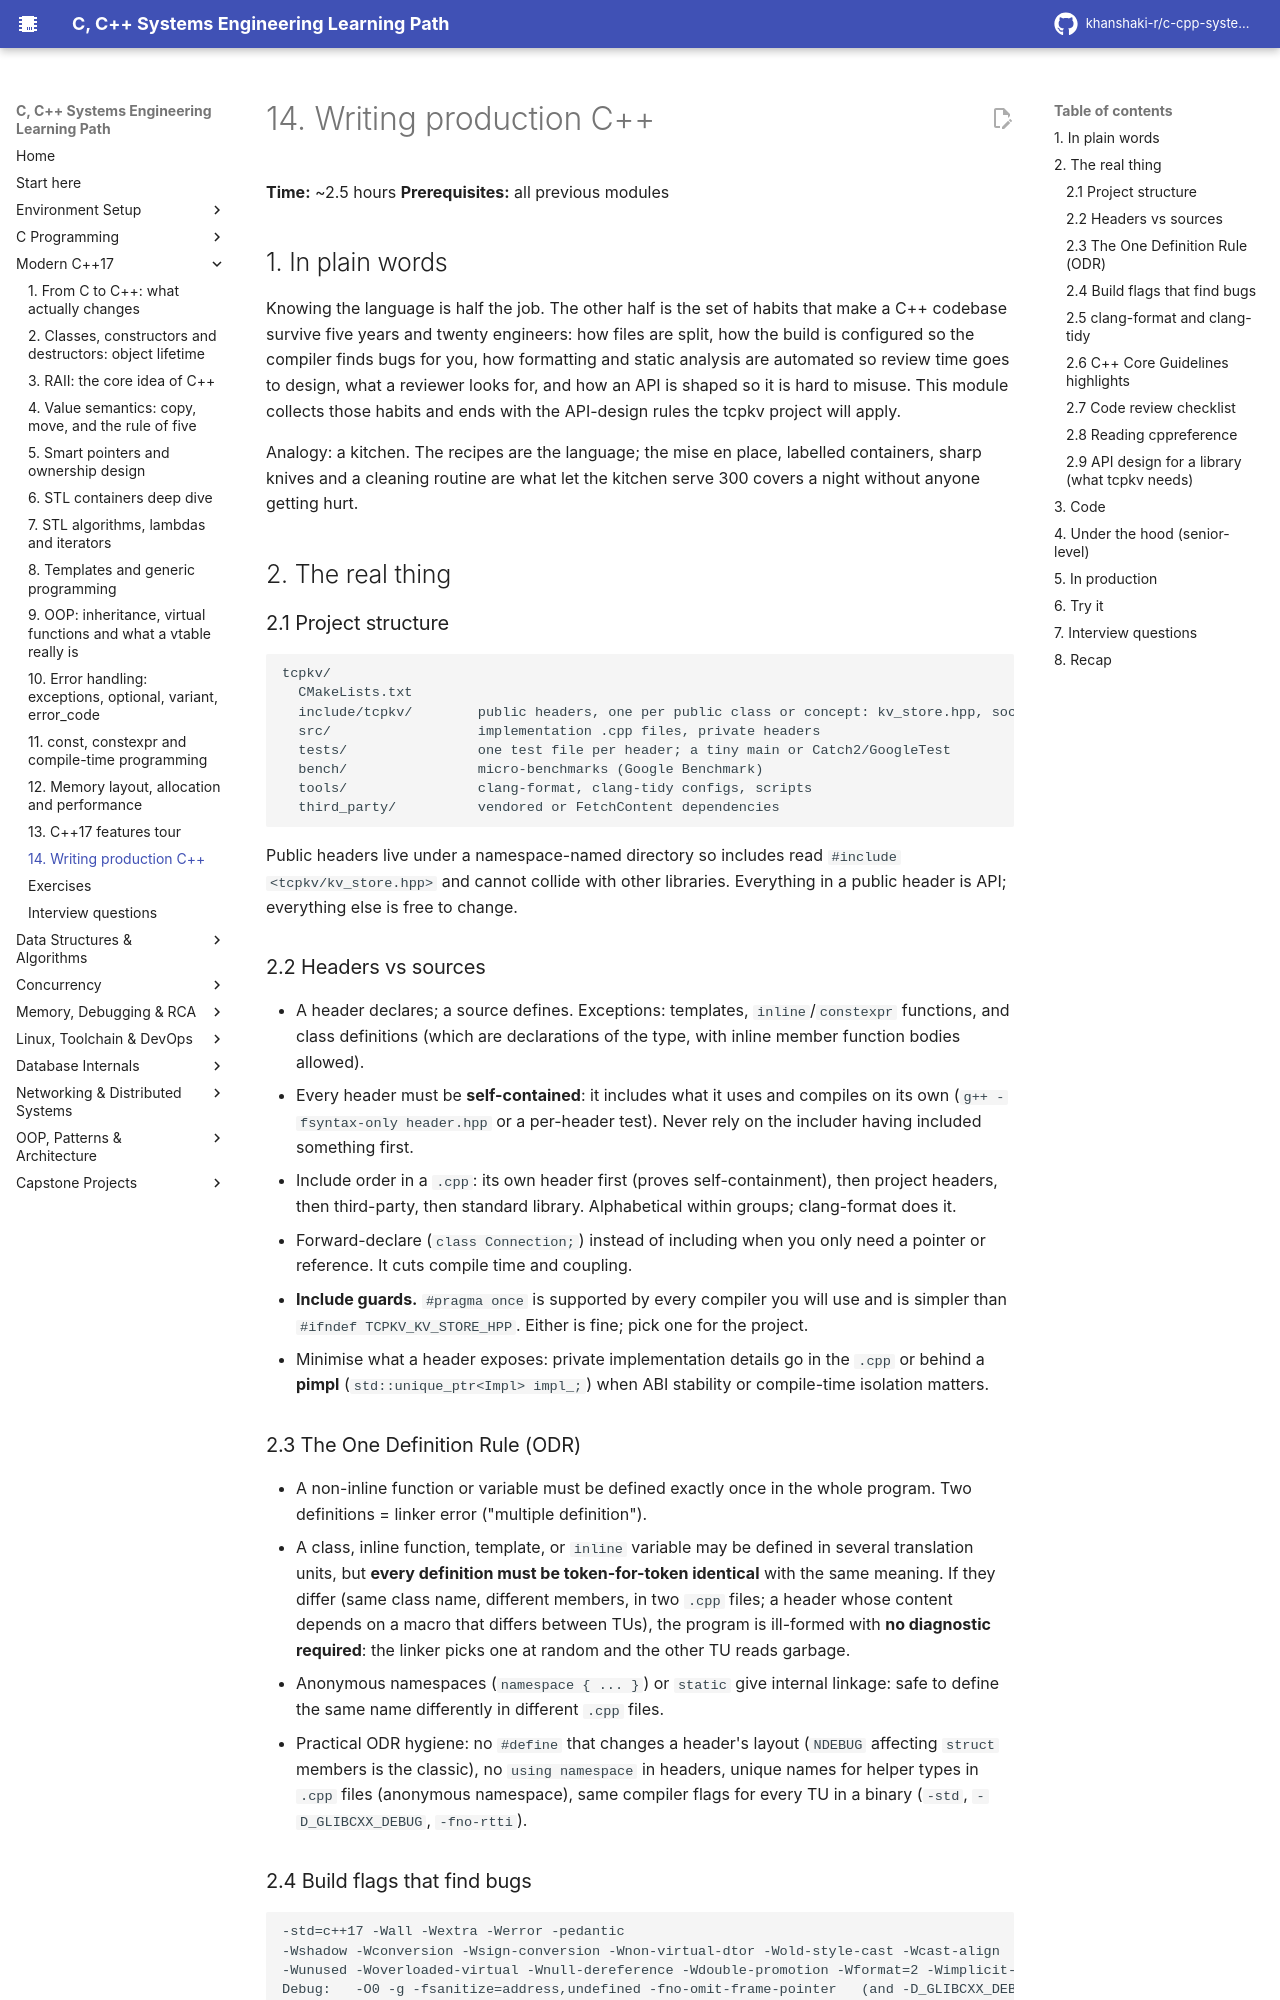

repository: khanshaki-r/c-cpp-systems-learning-path · page: 02_Modern_CPP/14_writing_production_cpp/index.html · generator: mkdocs

# 14. Writing production C++

**Time:** ~2.5 hours   **Prerequisites:** all previous modules

## 1. In plain words

Knowing the language is half the job. The other half is the set of habits that make a C++ codebase
survive five years and twenty engineers: how files are split, how the build is configured so the
compiler finds bugs for you, how formatting and static analysis are automated so review time goes to
design, what a reviewer looks for, and how an API is shaped so it is hard to misuse. This module
collects those habits and ends with the API-design rules the tcpkv project will apply.

Analogy: a kitchen. The recipes are the language; the mise en place, labelled containers, sharp
knives and a cleaning routine are what let the kitchen serve 300 covers a night without anyone
getting hurt.

## 2. The real thing

### 2.1 Project structure

```
tcpkv/
  CMakeLists.txt
  include/tcpkv/        public headers, one per public class or concept: kv_store.hpp, socket_fd.hpp
  src/                  implementation .cpp files, private headers
  tests/                one test file per header; a tiny main or Catch2/GoogleTest
  bench/                micro-benchmarks (Google Benchmark)
  tools/                clang-format, clang-tidy configs, scripts
  third_party/          vendored or FetchContent dependencies
```

Public headers live under a namespace-named directory so includes read `#include <tcpkv/kv_store.hpp>`
and cannot collide with other libraries. Everything in a public header is API; everything else is free
to change.

### 2.2 Headers vs sources

- A header declares; a source defines. Exceptions: templates, `inline`/`constexpr` functions, and
  class definitions (which are declarations of the type, with inline member function bodies allowed).
- Every header must be **self-contained**: it includes what it uses and compiles on its own
  (`g++ -fsyntax-only header.hpp` or a per-header test). Never rely on the includer having included
  something first.
- Include order in a `.cpp`: its own header first (proves self-containment), then project headers,
  then third-party, then standard library. Alphabetical within groups; clang-format does it.
- Forward-declare (`class Connection;`) instead of including when you only need a pointer or
  reference. It cuts compile time and coupling.
- **Include guards.** `#pragma once` is supported by every compiler you will use and is simpler than
  `#ifndef TCPKV_KV_STORE_HPP`. Either is fine; pick one for the project.
- Minimise what a header exposes: private implementation details go in the `.cpp` or behind a
  **pimpl** (`std::unique_ptr<Impl> impl_;`) when ABI stability or compile-time isolation matters.

### 2.3 The One Definition Rule (ODR)

- A non-inline function or variable must be defined exactly once in the whole program.
  Two definitions = linker error ("multiple definition").
- A class, inline function, template, or `inline` variable may be defined in several translation
  units, but **every definition must be token-for-token identical** with the same meaning. If they
  differ (same class name, different members, in two `.cpp` files; a header whose content depends on a
  macro that differs between TUs), the program is ill-formed with **no diagnostic required**: the linker
  picks one at random and the other TU reads garbage.
- Anonymous namespaces (`namespace { ... }`) or `static` give internal linkage: safe to define the same
  name differently in different `.cpp` files.
- Practical ODR hygiene: no `#define` that changes a header's layout (`NDEBUG` affecting `struct`
  members is the classic), no `using namespace` in headers, unique names for helper types in `.cpp`
  files (anonymous namespace), same compiler flags for every TU in a binary (`-std`, `-D_GLIBCXX_DEBUG`,
  `-fno-rtti`).

### 2.4 Build flags that find bugs

```
-std=c++17 -Wall -Wextra -Werror -pedantic
-Wshadow -Wconversion -Wsign-conversion -Wnon-virtual-dtor -Wold-style-cast -Wcast-align
-Wunused -Woverloaded-virtual -Wnull-dereference -Wdouble-promotion -Wformat=2 -Wimplicit-fallthrough
Debug:   -O0 -g -fsanitize=address,undefined -fno-omit-frame-pointer   (and -D_GLIBCXX_DEBUG for container checks)
Release: -O2 -g -DNDEBUG   (symbols split out with objcopy)
Thread tests: -fsanitize=thread (separate build; incompatible with ASan)
```

`-Werror` from day one. Warnings that are tolerated become warnings that are ignored.
